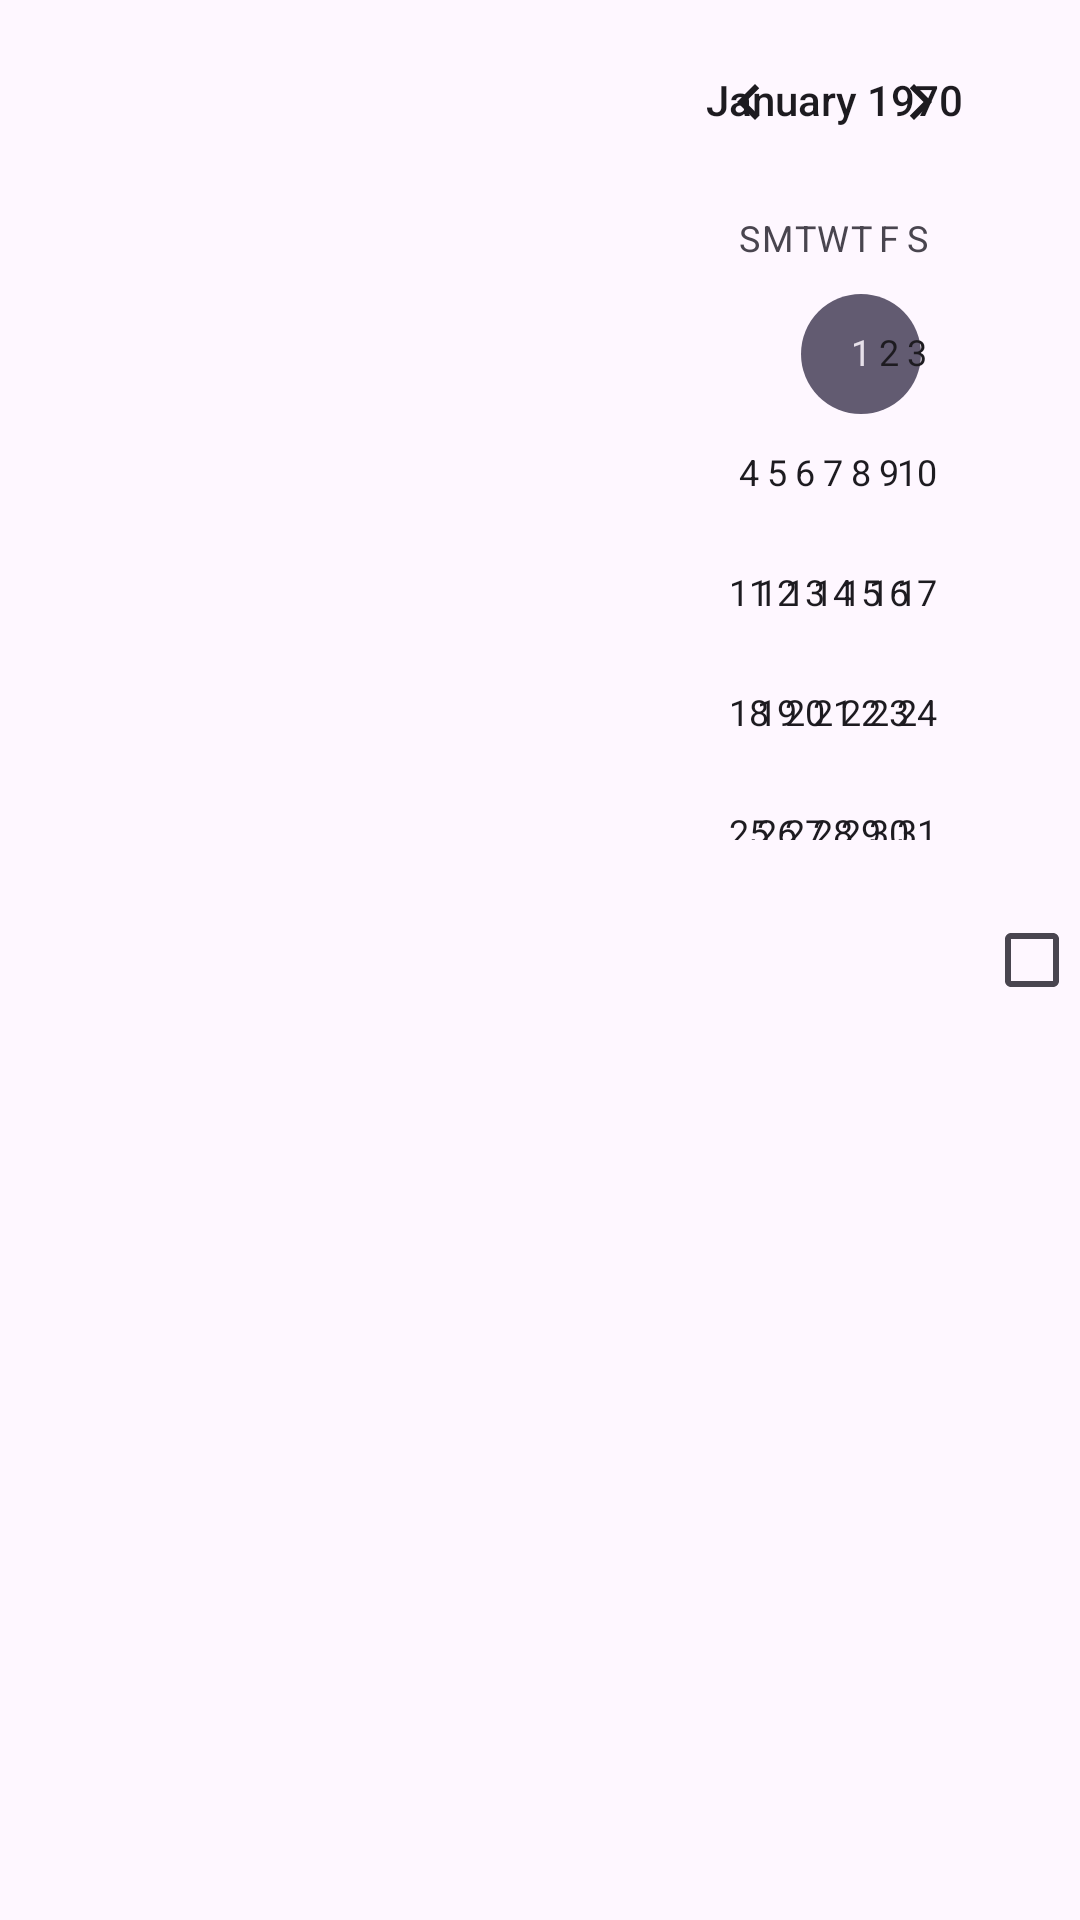

Write the Android layout XML for this screen, with the resource values it uses.
<!-- AndroidManifest.xml: application theme Theme.PleasProject -->
<!-- res/layout/task_view.xml -->
<?xml version="1.0" encoding="utf-8"?>
<android.widget.LinearLayout xmlns:android="http://schemas.android.com/apk/res/android"
    android:layout_width="match_parent"
    android:layout_height="75dp"
    android:orientation="horizontal">

    <TextView
        android:id="@+id/task_description"
        android:layout_width="0dp"
        android:layout_height="match_parent"
        android:layout_weight="1"
        android:gravity="center" />
    <DatePicker
        android:id="@+id/task_deadlineBy"
        android:layout_width="100dp"
        android:datePickerMode="spinner"
        android:layout_height="match_parent"/>
    <CheckBox
        android:id="@+id/task_success"
        android:layout_width="32dp"
        android:layout_height="match_parent"/>
</android.widget.LinearLayout>
<!-- resources referenced by this layout -->
<resources>
  <style name="Theme.PleasProject" parent="Base.Theme.PleasProject" />
  <style name="Base.Theme.PleasProject" parent="Theme.Material3.DayNight.NoActionBar">
          
          
      </style>
</resources>
